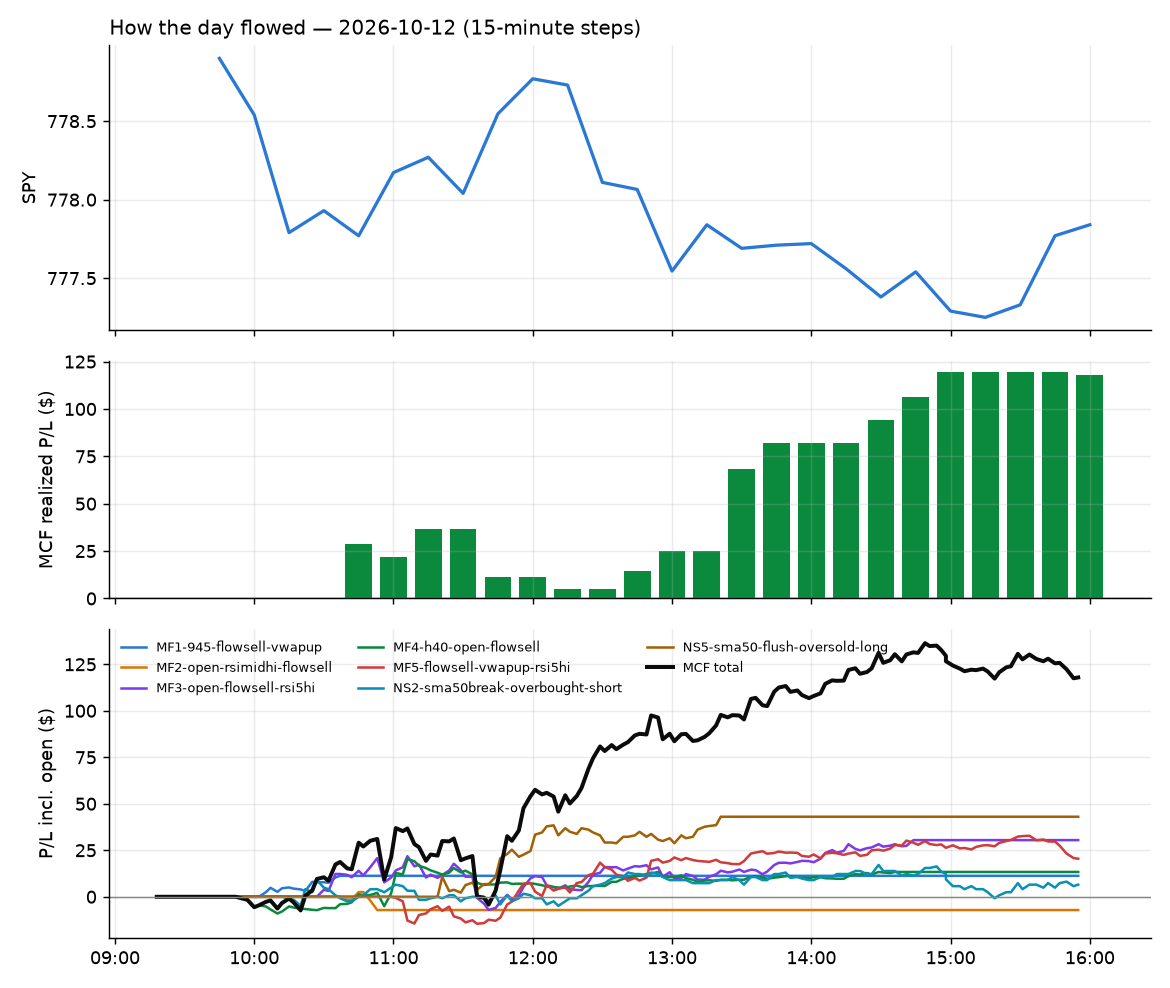

The table this chart was drawn from, first rows:
id, run_id, symbol, strategy, side, date, signal_time, entry_time, entry, stop, target, exit_time, exit, exit_reason, r_multiple, mae_r, mfe_r, success, shares, pnl, broker_order_id, slip_bps, pnl_adj, pct
277, 1, HSBC, MF4-h40-open-flowsell, -1, 2026-10-12, 2026-10-12 09:55:43.338059-04:00, 2026-10-12 09:55:46.055440-04:00, 94.14, 94.63, 93.94, 2026-10-12 11:35:00.987148-04:00, 94.69, stop, -1.118, , , , 20, -10.9, e8cb5fc7-a9d3-4567-ab00-55f69e3ca07b, 3.186, -11.3, -0.5789
271, 1, EQNR, MF1-945-flowsell-vwapup, -1, 2026-10-12, 2026-10-12 10:05:39.668221-04:00, 2026-10-12 10:05:42.309890-04:00, 44.02, 44.19, 43.76, 2026-10-12 10:36:56.868861-04:00, 43.76, target, 1.525, , , , 43, 11.26, 4aab117b-5797-4ce8-afbf-ffb259406e37, 6.388, 11.26, 0.5948
289, 1, CNH, NS2-sma50break-overbought-short, -1, 2026-10-12, 2026-10-12 10:15:35.597578-04:00, 2026-10-12 10:15:35.934923-04:00, 11.7, 11.85, 11.57, 2026-10-12 15:55:31.044937-04:00, 11.66, flatten, 0.2757, , , , 163, 6.52, da3cb212-e56f-4dc0-84bb-e0baa42c8c7b, 8.54, 6.52, 0.3419
270, 1, BMY, MF3-open-flowsell-rsi5hi, -1, 2026-10-12, 2026-10-12 10:30:31.164545-04:00, 2026-10-12 10:30:32.307100-04:00, 57.42, 57.77, 57.06, 2026-10-12 10:35:13.689253-04:00, 57.05, target, 1.047, , , , 33, 12.26, bd04afbe-f13f-4aba-8fdf-a574a87e0b45, -0.8709, 12.26, 0.647
272, 1, CVS, MF4-h40-open-flowsell, -1, 2026-10-12, 2026-10-12 10:40:35.433023-04:00, 2026-10-12 10:40:38.243850-04:00, 87.39, 87.96, 87.16, 2026-10-12 10:44:10.006933-04:00, 87.14, target, 0.4402, , , , 21, 5.25, af88f5e9-ba28-4ee3-98ad-5f01acd984fb, 4.003, 5.25, 0.2861
280, 1, MMM, MF3-open-flowsell-rsi5hi, -1, 2026-10-12, 2026-10-12 10:40:51.077186-04:00, 2026-10-12 10:40:51.319587-04:00, 162.4, 163.3, 161.6, 2026-10-12 12:36:23.138175-04:00, 161.5, target, 0.9517, , , , 11, 9.46, 9ac2b8cf-8650-4628-8eb0-39d7f6e8e078, 2.155, 9.46, 0.5296
273, 1, SM, MF2-open-rsimidhi-flowsell, -1, 2026-10-12, 2026-10-12 10:40:58.983336-04:00, 2026-10-12 10:41:00.028723-04:00, 37.35, 37.47, 36.96, 2026-10-12 10:52:36.099146-04:00, 37.49, stop, -1.19, , , , 51, -7.14, 2620451d-4634-40f4-bc32-db8c99e3e7cc, -13.4, -8.16, -0.3748
286, 1, AVY, MF3-open-flowsell-rsi5hi, -1, 2026-10-12, 2026-10-12 10:45:32.015106-04:00, 2026-10-12 10:45:35.366642-04:00, 168.9, 170, 168.1, 2026-10-12 14:30:49.675832-04:00, 168.2, target, 0.7127, , , , 11, 8.25, 49157e51-aa60-4bb8-9d5f-cf1f9466a824, 8.873, 8.25, 0.444
279, 1, DUK, MF3-open-flowsell-rsi5hi, -1, 2026-10-12, 2026-10-12 10:45:39.253752-04:00, 2026-10-12 10:45:41.057694-04:00, 117.2, 117.6, 116.9, 2026-10-12 12:09:58.628179-04:00, 117.6, stop, -1.039, , , , 16, -6.32, 7110b855-6f63-4fe9-8054-ba30bbf3775f, 1.706, -6.64, -0.3369
275, 1, FE, MF4-h40-open-flowsell, -1, 2026-10-12, 2026-10-12 10:45:41.628265-04:00, 2026-10-12 10:45:44.516570-04:00, 45.25, 45.43, 45.17, 2026-10-12 11:06:42.642830-04:00, 45.17, target, 0.4286, , , , 42, 3.23, b33581ba-4f47-4373-a925-8630df403aa6, 1.789, 3.23, 0.17
274, 1, CARR, MF4-h40-open-flowsell, -1, 2026-10-12, 2026-10-12 10:50:32.221586-04:00, 2026-10-12 10:50:32.851499-04:00, 55.96, 56.28, 55.8, 2026-10-12 11:02:22.236639-04:00, 55.8, target, 0.495, , , , 34, 5.44, 6d1828e4-58e6-41c7-bd3f-5462b4b6262a, 0.0, 5.44, 0.2859
287, 1, ES, MF4-h40-open-flowsell, -1, 2026-10-12, 2026-10-12 10:50:37.636334-04:00, 2026-10-12 10:50:39.613327-04:00, 66.21, 66.46, 66.06, 2026-10-12 14:35:30.819810-04:00, 66.06, target, 0.611, , , , 28, 4.2, 5512f779-a0cd-4880-8331-ff9b87d26b05, -3.022, 4.2, 0.2266
284, 1, GLPI, MF3-open-flowsell-rsi5hi, -1, 2026-10-12, 2026-10-12 10:50:40.698216-04:00, 2026-10-12 10:50:40.706971-04:00, 38.52, 38.68, 38.35, 2026-10-12 14:15:50.314112-04:00, 38.35, target, 1.079, , , , 49, 8.33, 4f56a55a-17ce-4705-b0a8-1be449b008a3, -1.298, 8.33, 0.4413
288, 1, ITB, MF3-open-flowsell-rsi5hi, -1, 2026-10-12, 2026-10-12 10:50:43.733973-04:00, 2026-10-12 10:50:47.137536-04:00, 84.73, 85.24, 84.15, 2026-10-12 14:46:19.289513-04:00, 84.15, target, 1.137, , , , 22, 12.76, eaa85945-d091-41d4-aa95-d5ef03b433b5, -4.132, 12.76, 0.6845
278, 1, ZBH, MF3-open-flowsell-rsi5hi, -1, 2026-10-12, 2026-10-12 10:51:04.895298-04:00, 2026-10-12 10:51:05.810336-04:00, 90.52, 91.18, 90.02, 2026-10-12 11:39:01.393593-04:00, 91.2, stop, -1.03, , , , 21, -14.28, 9baac324-4d41-4044-b22d-3b865ab064e8, 8.83, -14.7, -0.7512
276, 1, DOC, MF4-h40-open-flowsell, -1, 2026-10-12, 2026-10-12 10:55:34.338472-04:00, 2026-10-12 10:55:35.632269-04:00, 18.85, 18.95, 18.79, 2026-10-12 11:06:18.766020-04:00, 18.79, target, 0.6131, , , , 101, 6.12, f1cde176-3385-4ac4-b3ba-300bdb7547b1, -2.653, 6.12, 0.3215
290, 1, BBY, MF5-flowsell-vwapup-rsi5hi, -1, 2026-10-12, 2026-10-12 11:00:34.198377-04:00, 2026-10-12 11:00:35.542649-04:00, 86.47, 87.25, 85.82, 2026-10-12 15:55:29.757253-04:00, 86.83, flatten, -0.4591, , , , 22, -7.92, 3946a1a0-236a-46db-8a7c-bb9241c0555a, 7.511, -7.92, -0.4163
281, 1, BAM, MF5-flowsell-vwapup-rsi5hi, -1, 2026-10-12, 2026-10-12 11:00:33.810294-04:00, 2026-10-12 11:00:37.346465-04:00, 46.44, 46.71, 46.19, 2026-10-12 12:51:30.466292-04:00, 46.18, target, 0.9551, , , , 41, 10.67, 54e2bbab-2a5c-4c40-8eab-73ee67f81313, 2.153, 10.67, 0.5604
283, 1, OWL, MF5-flowsell-vwapup-rsi5hi, -1, 2026-10-12, 2026-10-12 11:00:56.011995-04:00, 2026-10-12 11:00:58.553428-04:00, 9.47, 9.574, 9.396, 2026-10-12 13:32:40.592568-04:00, 9.4, target, 0.6712, , , , 201, 14.07, d80075bc-9c73-438e-93ad-918471cb622a, 15.81, 14.07, 0.7392
282, 1, KOLD, NS5-sma50-flush-oversold-long, 1, 2026-10-12, 2026-10-12 11:20:42.807034-04:00, 2026-10-12 11:20:50.881613-04:00, 24.62, 24.14, 25.18, 2026-10-12 13:20:38.176424-04:00, 25.18, target, 1.161, , , , 77, 43.03, 30bc1b01-db09-4eff-be5e-f88b09800da2, -15.75, 43.03, 2.27
285, 1, MDY, MF5-flowsell-vwapup-rsi5hi, -1, 2026-10-12, 2026-10-12 11:45:40.561058-04:00, 2026-10-12 11:45:41.545164-04:00, 670, 672, 668.2, 2026-10-12 14:24:11.075767-04:00, 668.1, target, 0.881, , , , 2, 3.64, 10ed826f-b246-4542-89ba-00b30fa46c98, 1.865, 3.64, 0.2717
291, 1, SGOL, MF5-flowsell-vwapup-rsi5hi, -1, 2026-10-12, 2026-10-12 13:55:42.396731-04:00, 2026-10-12 13:55:44.261608-04:00, 39.68, 39.84, 39.53, 2026-10-12 15:55:35.763255-04:00, 39.68, flatten, 0.0, , , , 36, 0.0, 3a048a34-0fa2-4034-b3af-f969b3b68dd5, 1.26, 0.0, -0.0
